Labelled photos from "gemstone", an image-classification folder in minh-me/train-model. The possible labels are: alexandrite, almandine, amazonite, amber, amethyst, ametrine, andalusite, andradite, aquamarine, green aventurine, yellow aventurine, benitoite, golden beryl, bixbite, bloodstone, blue lace agate, carnelian, cats eye, chalcedony, blue chalcedony, chrome diopside, chrysoberyl, chrysocolla, chrysoprase, citrine, coral, danburite, diamond, diaspore, dumortierite, emerald, fluorite, red garnet, goshenite, grossular, hessonite, hiddenite, iolite, jade, jasper, kunzite, kyanite, labradorite, lapis lazuli, larimar, malachite, moonstone, morganite, black onyx, green onyx, red onyx, opal, pearl, peridot, prehnite, pyrite, pyrope, beer quartz, lemon quartz, rose quartz, rutilated quartz, smoky quartz, rhodochrosite, rhodolite, rhodonite, ruby, blue sapphire, pink sapphire, purple sapphire, yellow sapphire, scapolite, serpentine, sodalite, spessartite, sphene, spinel, spodumene, sunstone, tanzanite, tigers eye, topaz, tourmaline, tsavorite, turquoise, variscite, zircon, zoisite.

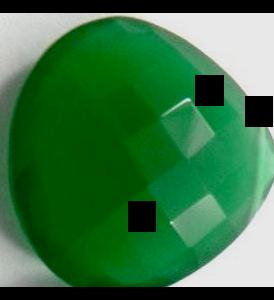
Label: green onyx

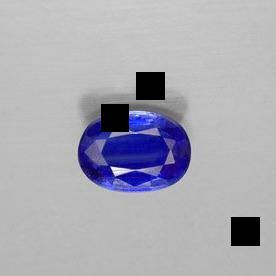
Label: kyanite

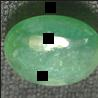
Label: jade

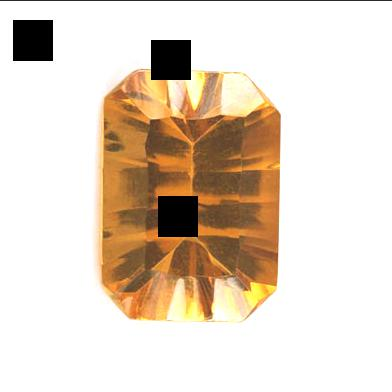
Label: beer quartz

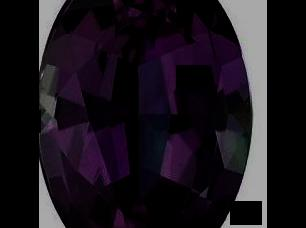
Label: alexandrite

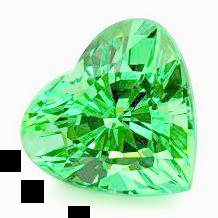
Label: tsavorite
